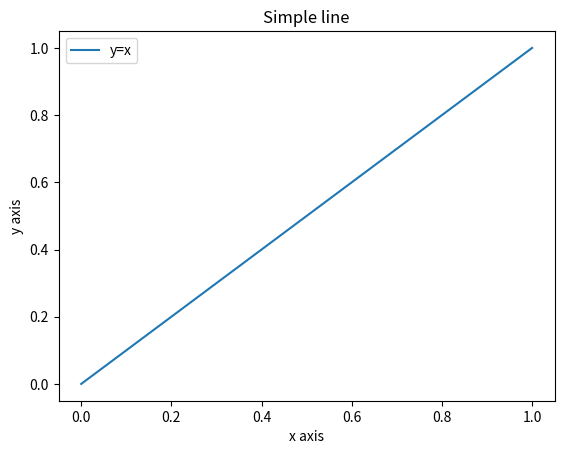

Generate this figure with matplotlib:
#!/usr/bin/python3

import matplotlib.pyplot as plt


def test57():
    y = [0, 1]
    x = [0, 1]
    plt.plot(x, y, label='y=x')
    plt.title('Simple line')
    plt.xlabel('x axis')
    plt.ylabel('y axis')
    plt.legend()
    plt.show()


test57()
